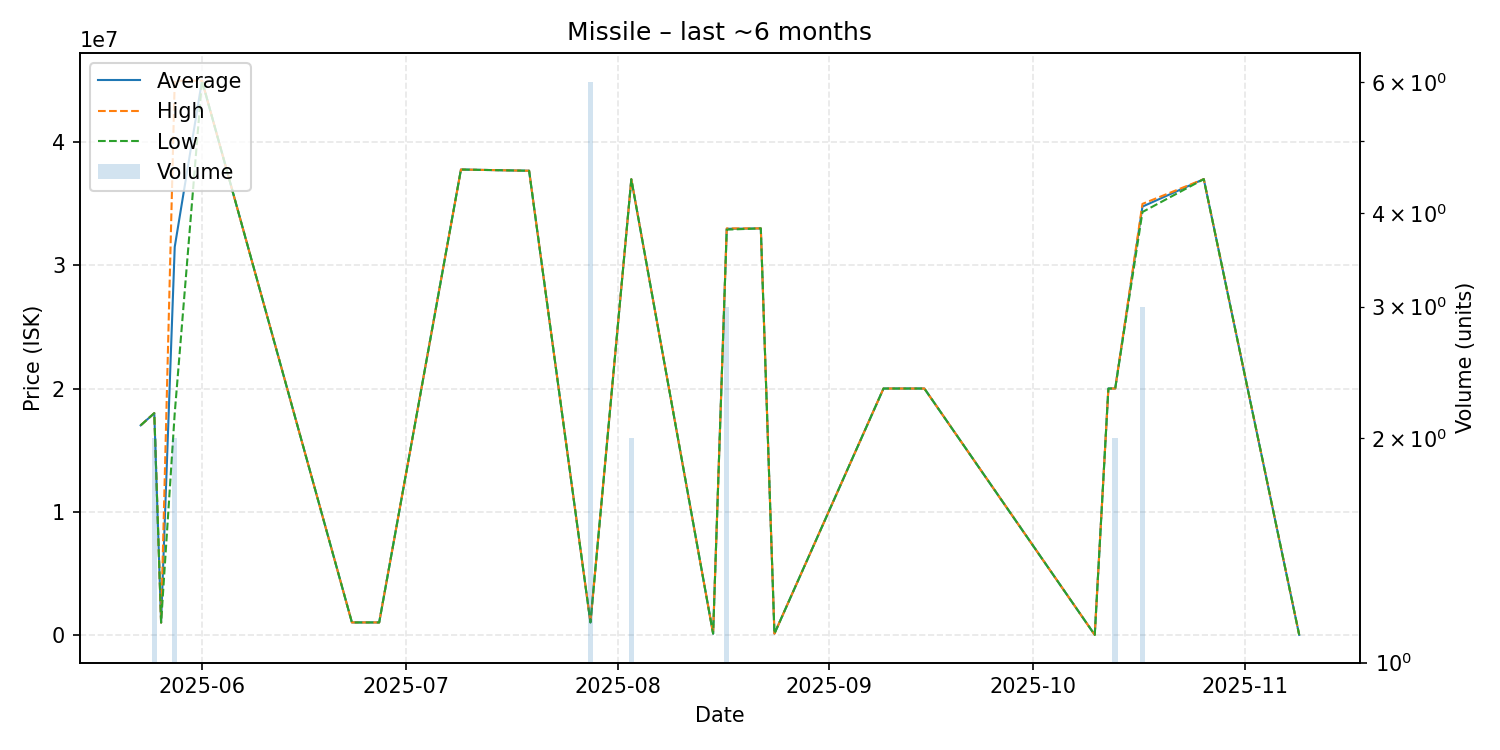

The data file committed next to this chart (first rows):
date, average, highest, lowest, order_count, volume
2025-05-23, 17010000, 17010000, 17010000, 1, 1
2025-05-25, 18000000, 18000000, 18000000, 2, 2
2025-05-26, 1000000, 1000000, 1000000, 1, 1
2025-05-28, 31495000, 44990000, 18000000, 2, 2
2025-06-01, 44990000, 44990000, 44990000, 1, 1
2025-06-23, 1010000, 1010000, 1010000, 1, 1
2025-06-27, 1010000, 1010000, 1010000, 1, 1
2025-07-09, 37780000, 37780000, 37780000, 1, 1
2025-07-19, 37680000, 37680000, 37680000, 1, 1
2025-07-28, 1010000, 1010000, 1010000, 1, 6
2025-08-03, 36990000, 36990000, 36990000, 2, 2
2025-08-15, 100400, 100400, 100400, 1, 1
2025-08-17, 32966667, 33000000, 32900000, 3, 3
2025-08-22, 33000000, 33000000, 33000000, 1, 1
2025-08-24, 100700, 100700, 100700, 1, 1
2025-09-09, 20000000, 20000000, 20000000, 1, 1
2025-09-15, 20000000, 20000000, 20000000, 1, 1
2025-10-10, 500.0, 500.0, 500.0, 1, 1
2025-10-12, 20000000, 20000000, 20000000, 1, 1
2025-10-13, 20000000, 20000000, 20000000, 2, 2
2025-10-17, 34770000, 34990000, 34330000, 3, 3
2025-10-26, 37000000, 37000000, 37000000, 1, 1
2025-11-09, 502.0, 502.0, 502.0, 1, 1
